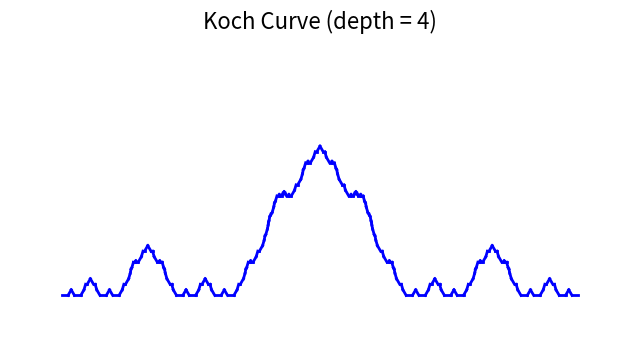

Write Python code to recreate this figure.
import matplotlib.pyplot as plt
import numpy as np

def koch_curve(ax, x1, y1, x2, y2, depth):
    if depth == 0:
        ax.plot([x1, x2], [y1, y2], color='blue', lw=2)
    else:
        # Calculate new points
        dx = x2 - x1
        dy = y2 - y1
        
        # Calculate 1/3 and 2/3 points
        x1_new = x1 + dx / 3
        y1_new = y1 + dy / 3
        x3 = x1 + 2 * dx / 3
        y3 = y1 + 2 * dy / 3
        
        # Calculate peak of the equilateral triangle
        height = np.sqrt(3) * dx / 6
        x2_new = (x1 + x2) / 2
        y2_new = (y1 + y2) / 2 + height
        
        # Recursively draw segments
        koch_curve(ax, x1, y1, x1_new, y1_new, depth - 1)
        koch_curve(ax, x1_new, y1_new, x2_new, y2_new, depth - 1)
        koch_curve(ax, x2_new, y2_new, x3, y3, depth - 1)
        koch_curve(ax, x3, y3, x2, y2, depth - 1)

# Plot parameters
fig, ax = plt.subplots(figsize=(8, 6))

# Initial segment
x1, y1 = 0, 0
x2, y2 = 1, 0

# Depth of recursion (adjust as desired)
depth = 4

# Plot the Koch curve
koch_curve(ax, x1, y1, x2, y2, depth)

# Adjust plot limits and labels
ax.set_xlim(-0.1, 1.1)
ax.set_ylim(-0.1, 0.5)
ax.set_aspect('equal')
ax.axis('off')
plt.title(f'Koch Curve (depth = {depth})', fontsize=16)

plt.show()
